Photos from the image-classification dataset "bottles_sized" in the GitHub repository fominykhartur/bottles_dataset. Its 17 classes are: armanyak, balzamy, beer bottle, beer can, brendi, pink champagne, white champagne, cider, konyak, liker, rom, tekila, viski, vodka, pink wine, red wine, white wine.

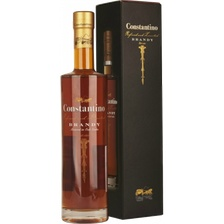
Label: brendi

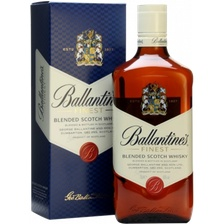
Label: viski

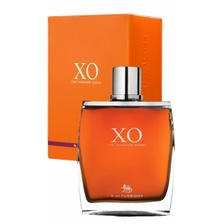
Label: konyak

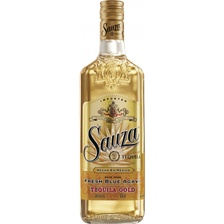
Label: tekila

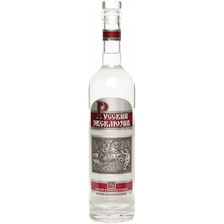
Label: vodka

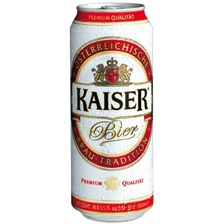
Label: beer can
